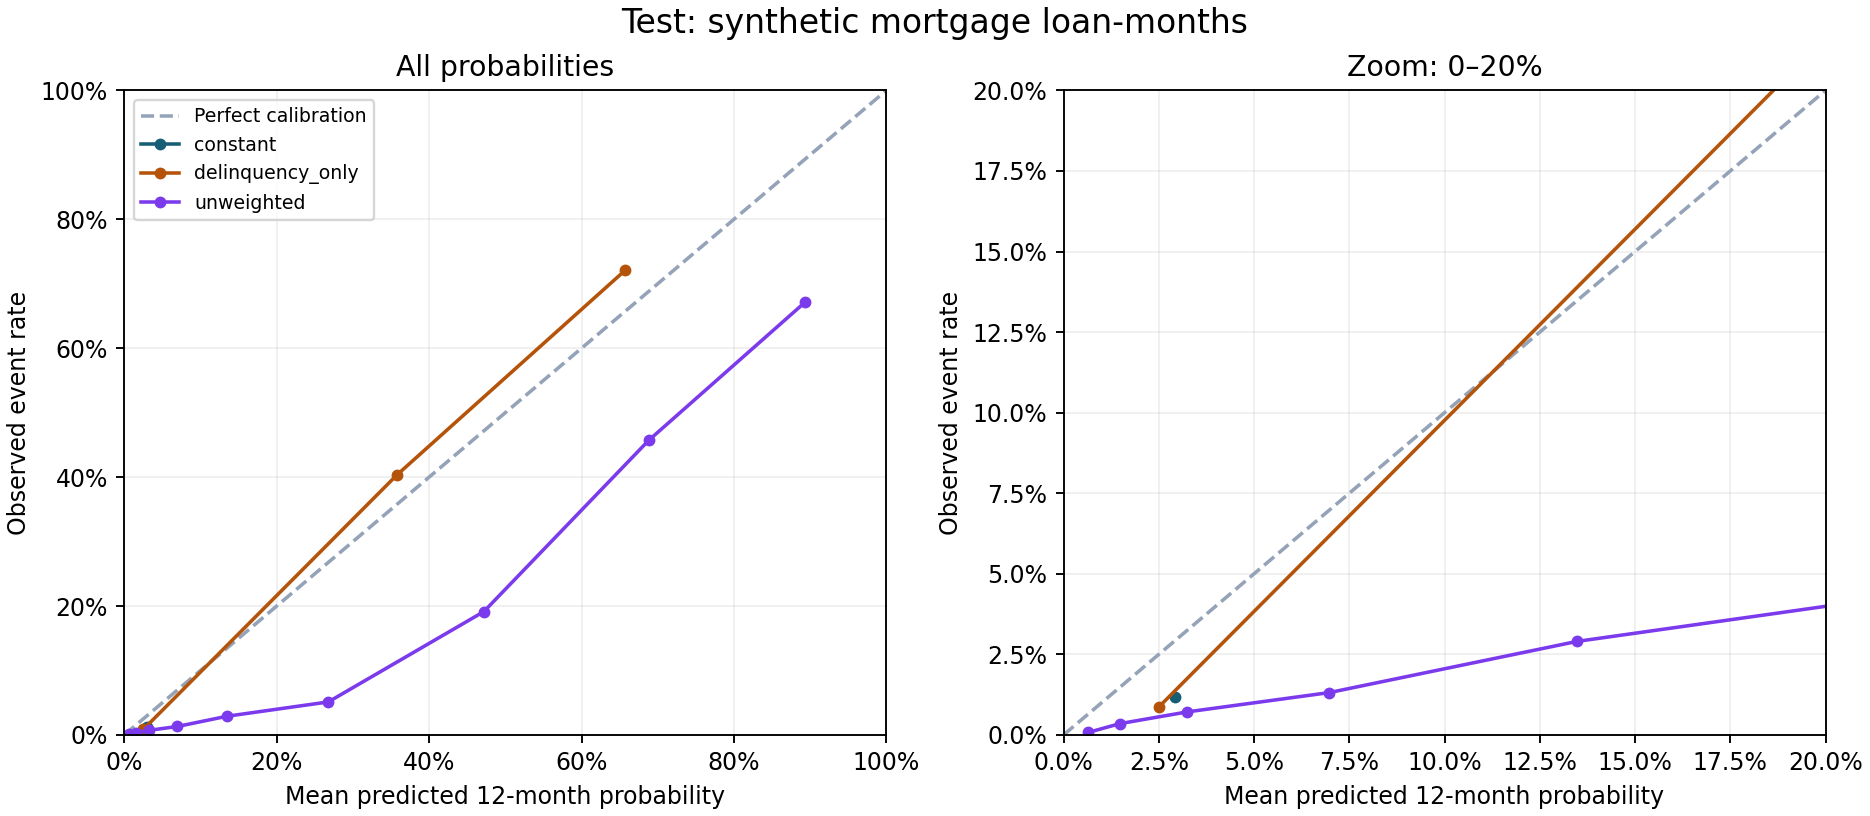

The data file committed next to this chart (first rows):
model, bucket, rows, events, mean_prediction, event_rate
constant, (0.02, 0.05], 84656, 987, 0.02918, 0.01166
delinquency_only, (0.02, 0.05], 84167, 735, 0.02506, 0.008733
delinquency_only, (0.2, 0.4], 317, 128, 0.3581, 0.4038
delinquency_only, (0.6, 0.8], 172, 124, 0.6573, 0.7209
unweighted, (-0.001, 0.01], 12655, 10, 0.006498, 0.0007902
unweighted, (0.01, 0.02], 18753, 66, 0.01484, 0.003519
unweighted, (0.02, 0.05], 29905, 214, 0.03251, 0.007156
unweighted, (0.05, 0.1], 14604, 192, 0.06979, 0.01315
unweighted, (0.1, 0.2], 6203, 180, 0.1347, 0.02902
unweighted, (0.2, 0.4], 1914, 98, 0.2677, 0.0512
unweighted, (0.4, 0.6], 324, 62, 0.4718, 0.1914
unweighted, (0.6, 0.8], 164, 75, 0.6884, 0.4573
unweighted, (0.8, 1.0], 134, 90, 0.8936, 0.6716
